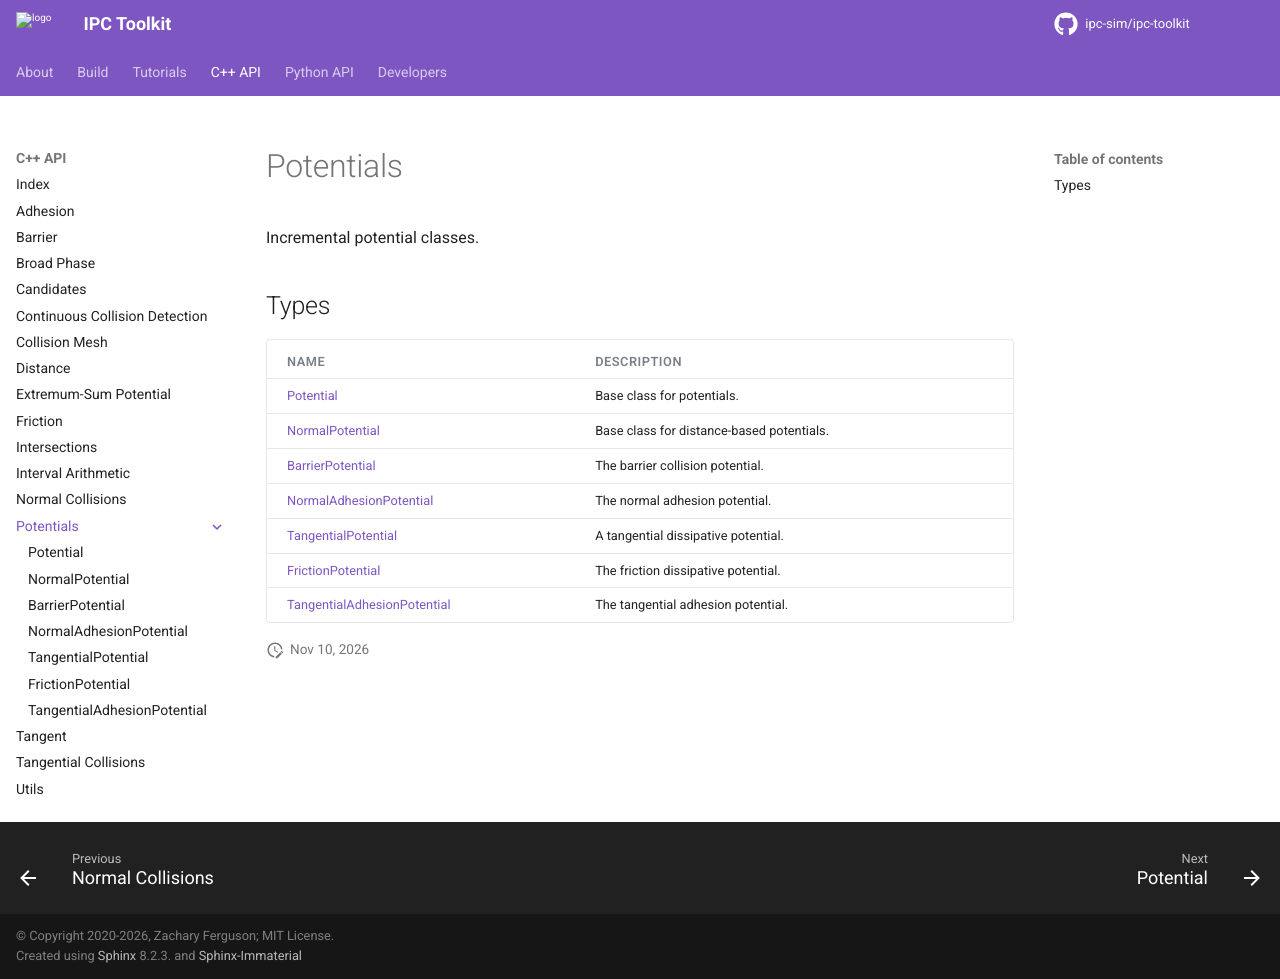

repository: ipc-sim/ipc-toolkit · page: cpp-api/potentials/index.html · generator: sphinx

Potentials
==========

.. toctree::
    :caption: Potentials
    :hidden:

    Potential.rst
    NormalPotential.rst
    BarrierPotential.rst
    NormalAdhesionPotential.rst
    TangentialPotential.rst
    FrictionPotential.rst
    TangentialAdhesionPotential.rst

Incremental potential classes.

Types
-----

.. list-table::
    :header-rows: 1

    * - Name
      - Description
    * - :doc:`Potential <Potential>`
      - Base class for potentials.
    * - :doc:`NormalPotential <NormalPotential>`
      - Base class for distance-based potentials.
    * - :doc:`BarrierPotential <BarrierPotential>`
      - The barrier collision potential.
    * - :doc:`NormalAdhesionPotential <NormalAdhesionPotential>`
      - The normal adhesion potential.
    * - :doc:`TangentialPotential <TangentialPotential>`
      - A tangential dissipative potential.
    * - :doc:`FrictionPotential <FrictionPotential>`
      - The friction dissipative potential.
    * - :doc:`TangentialAdhesionPotential <TangentialAdhesionPotential>`
      - The tangential adhesion potential.
